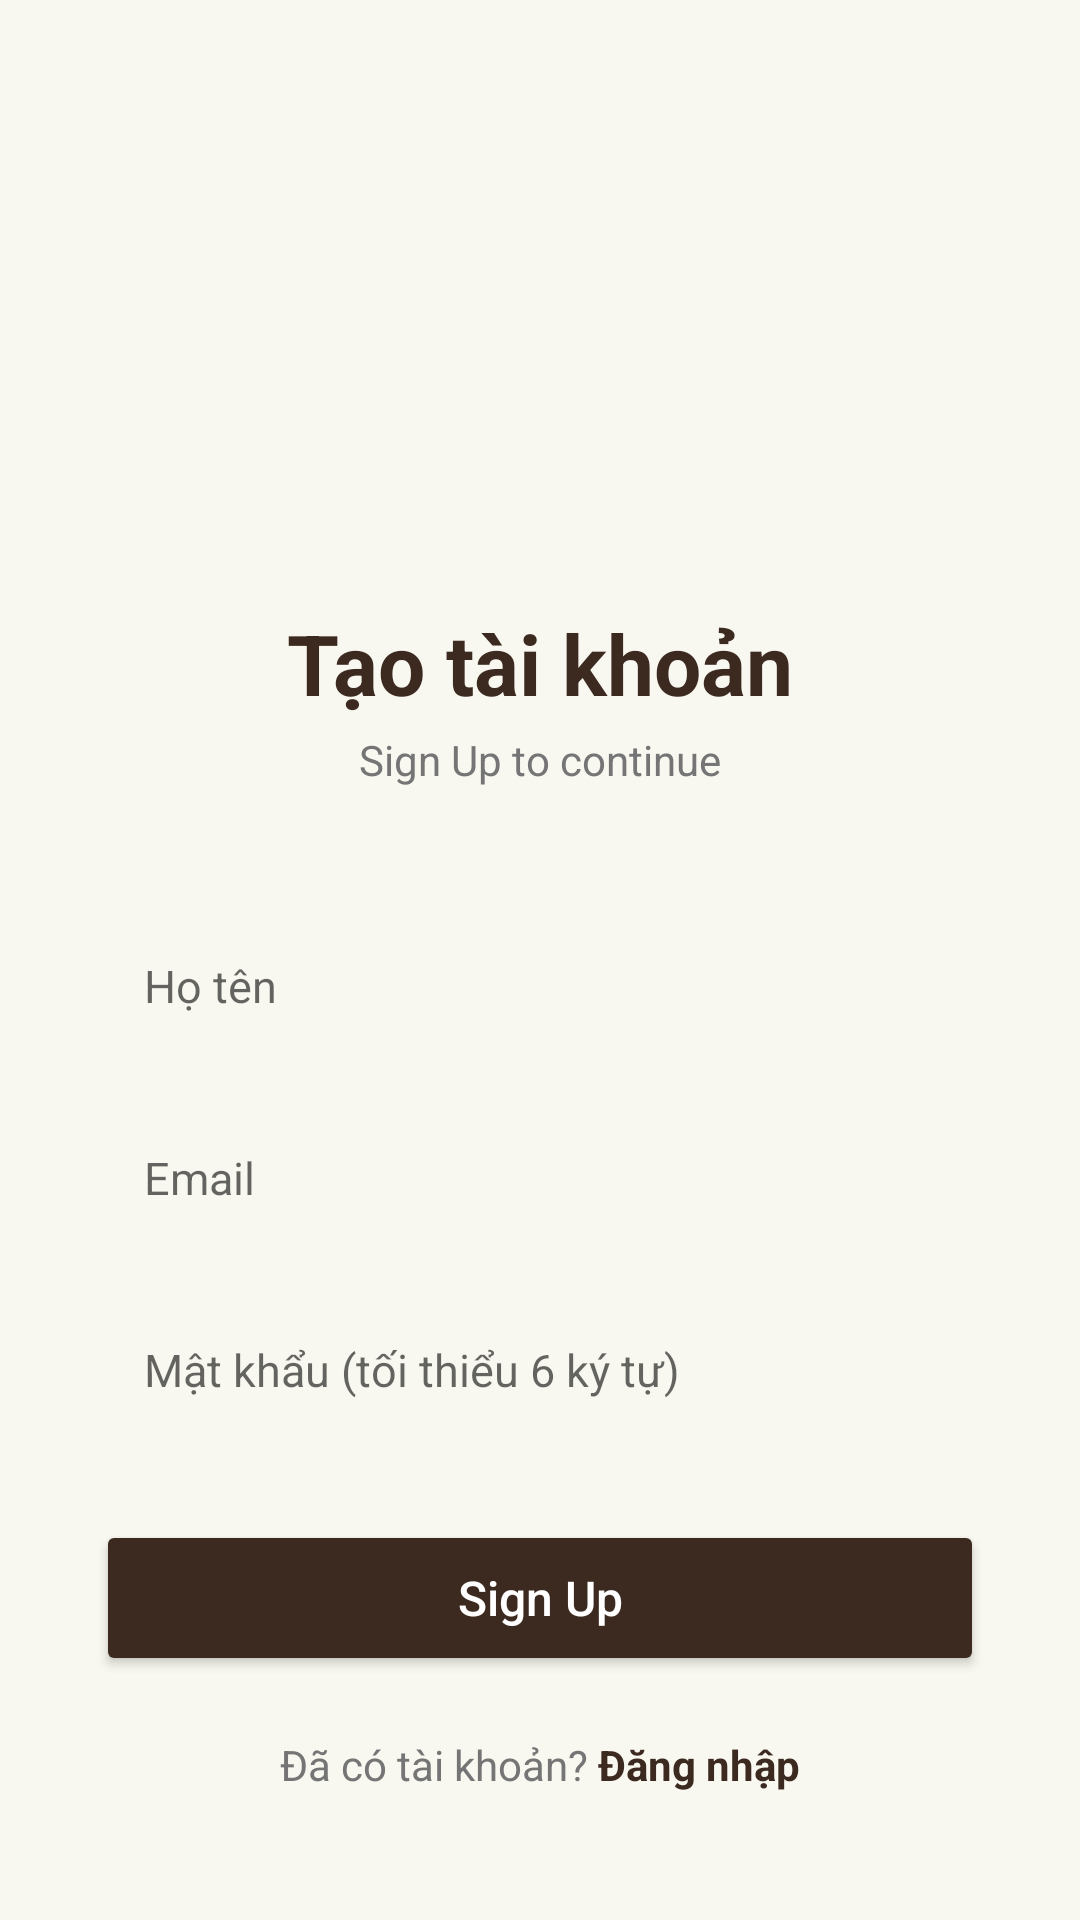

The Android layout XML behind this screen, and the referenced resources:
<!-- AndroidManifest.xml: application theme Theme.DrinkApp -->
<!-- res/layout/fragment_register.xml -->
<?xml version="1.0" encoding="utf-8"?>
<ScrollView xmlns:android="http://schemas.android.com/apk/res/android"
    android:layout_width="match_parent"
    android:layout_height="match_parent"
    android:background="@color/bg_page"
    android:fillViewport="true">

    <LinearLayout
        android:layout_width="match_parent"
        android:layout_height="wrap_content"
        android:gravity="center"
        android:orientation="vertical"
        android:padding="32dp">

        <ImageView
            android:layout_width="100dp"
            android:layout_height="100dp"
            android:layout_marginTop="20dp"
            android:src="@drawable/ic_app_logo" />

        <TextView
            android:layout_width="wrap_content"
            android:layout_height="wrap_content"
            android:layout_marginTop="40dp"
            android:text="Tạo tài khoản"
            android:textColor="@color/primary"
            android:textSize="28sp"
            android:textStyle="bold" />

        <TextView
            android:layout_width="wrap_content"
            android:layout_height="wrap_content"
            android:layout_marginTop="4dp"
            android:text="Sign Up to continue"
            android:textColor="@color/text_secondary"
            android:textSize="14sp" />

        <EditText
            android:id="@+id/etName"
            android:layout_width="match_parent"
            android:layout_height="52dp"
            android:layout_marginTop="40dp"
            android:background="@drawable/bg_input"
            android:hint="Họ tên"
            android:inputType="textPersonName"
            android:paddingHorizontal="16dp"
            android:textSize="15sp" />

        <EditText
            android:id="@+id/etEmail"
            android:layout_width="match_parent"
            android:layout_height="52dp"
            android:layout_marginTop="12dp"
            android:background="@drawable/bg_input"
            android:hint="Email"
            android:inputType="textEmailAddress"
            android:paddingHorizontal="16dp"
            android:textSize="15sp" />

        <EditText
            android:id="@+id/etPassword"
            android:layout_width="match_parent"
            android:layout_height="52dp"
            android:layout_marginTop="12dp"
            android:background="@drawable/bg_input"
            android:hint="Mật khẩu (tối thiểu 6 ký tự)"
            android:inputType="textPassword"
            android:paddingHorizontal="16dp"
            android:textSize="15sp" />

        <Button
            android:id="@+id/btnRegister"
            android:layout_width="match_parent"
            android:layout_height="52dp"
            android:layout_marginTop="24dp"
            android:backgroundTint="@color/primary"
            android:text="Sign Up"
            android:textColor="@color/white"
            android:textSize="16sp"
            android:textAllCaps="false" />

        <ProgressBar
            android:id="@+id/progress"
            android:layout_width="wrap_content"
            android:layout_height="wrap_content"
            android:layout_marginTop="16dp"
            android:visibility="gone" />

        <LinearLayout
            android:layout_width="wrap_content"
            android:layout_height="wrap_content"
            android:layout_marginTop="20dp"
            android:orientation="horizontal">

            <TextView
                android:layout_width="wrap_content"
                android:layout_height="wrap_content"
                android:text="Đã có tài khoản? "
                android:textColor="@color/text_secondary"
                android:textSize="14sp" />

            <TextView
                android:id="@+id/tvLogin"
                android:layout_width="wrap_content"
                android:layout_height="wrap_content"
                android:text="Đăng nhập"
                android:textColor="@color/primary"
                android:textSize="14sp"
                android:textStyle="bold" />
        </LinearLayout>

    </LinearLayout>
</ScrollView>
<!-- resources referenced by this layout -->
<resources>
  <color name="bg_page">#F8F8F0</color>
  <color name="primary">#3C2A21</color>
  <color name="text_secondary">#757575</color>
  <color name="white">#FFFFFF</color>
  <style name="Theme.DrinkApp" parent="Theme.MaterialComponents.Light.NoActionBar">
          <item name="colorPrimary">@color/primary</item>
          <item name="colorPrimaryVariant">@color/primary_dark</item>
          <item name="colorOnPrimary">@color/white</item>
          <item name="colorSecondary">@color/primary_light</item>
          <item name="colorOnSecondary">@color/white</item>
          <item name="android:statusBarColor">@color/primary</item>
          <item name="android:navigationBarColor">@color/white</item>
          <item name="android:windowLightNavigationBar" tools:targetApi="27">true</item>
      </style>
  <color name="primary_dark">#2D1E17</color>
  <color name="primary_light">#5D4037</color>
</resources>
